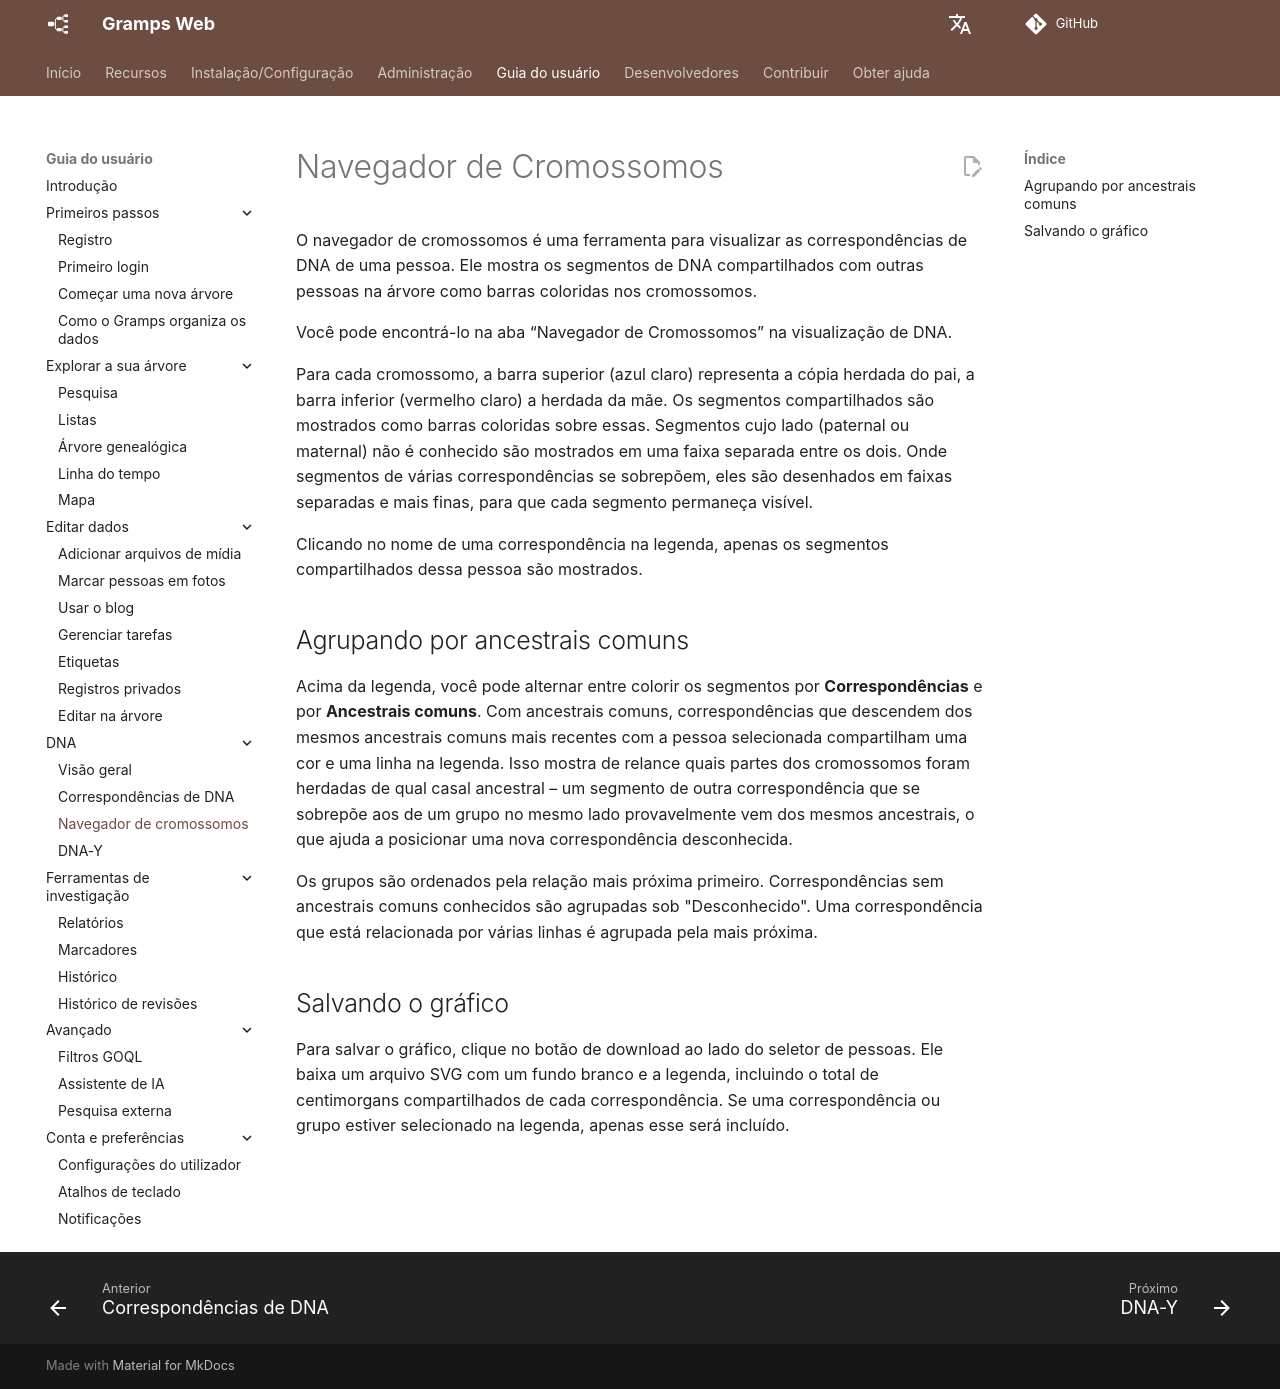

repository: gramps-project/gramps-web-docs · page: pt/user-guide/chromosome-browser/index.html · generator: mkdocs

# Navegador de Cromossomos

O navegador de cromossomos é uma ferramenta para visualizar as correspondências de DNA de uma pessoa. Ele mostra os segmentos de DNA compartilhados com outras pessoas na árvore como barras coloridas nos cromossomos.

Você pode encontrá-lo na aba “Navegador de Cromossomos” na visualização de DNA.

Para cada cromossomo, a barra superior (azul claro) representa a cópia herdada do pai, a barra inferior (vermelho claro) a herdada da mãe. Os segmentos compartilhados são mostrados como barras coloridas sobre essas. Segmentos cujo lado (paternal ou maternal) não é conhecido são mostrados em uma faixa separada entre os dois. Onde segmentos de várias correspondências se sobrepõem, eles são desenhados em faixas separadas e mais finas, para que cada segmento permaneça visível.

Clicando no nome de uma correspondência na legenda, apenas os segmentos compartilhados dessa pessoa são mostrados.

## Agrupando por ancestrais comuns

Acima da legenda, você pode alternar entre colorir os segmentos por **Correspondências** e por **Ancestrais comuns**. Com ancestrais comuns, correspondências que descendem dos mesmos ancestrais comuns mais recentes com a pessoa selecionada compartilham uma cor e uma linha na legenda. Isso mostra de relance quais partes dos cromossomos foram herdadas de qual casal ancestral – um segmento de outra correspondência que se sobrepõe aos de um grupo no mesmo lado provavelmente vem dos mesmos ancestrais, o que ajuda a posicionar uma nova correspondência desconhecida.

Os grupos são ordenados pela relação mais próxima primeiro. Correspondências sem ancestrais comuns conhecidos são agrupadas sob "Desconhecido". Uma correspondência que está relacionada por várias linhas é agrupada pela mais próxima.

## Salvando o gráfico

Para salvar o gráfico, clique no botão de download ao lado do seletor de pessoas. Ele baixa um arquivo SVG com um fundo branco e a legenda, incluindo o total de centimorgans compartilhados de cada correspondência. Se uma correspondência ou grupo estiver selecionado na legenda, apenas esse será incluído.
